Run: headless pygame with SDL's dummy video driver; simulated clock (each Clock.tick advances the game by its frame time, no real sleeping); random seed 0; keys injected as events and as key.get_pressed() state; no mouse input.
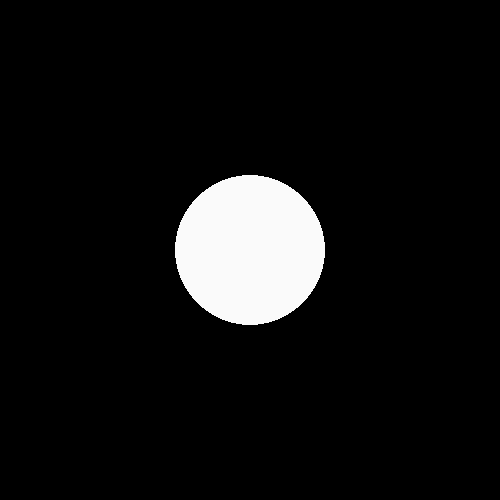
Frame 1 of 4 · flips 1–60 · no input
Frame 2 of 4 · flips 61–180 · tapped SPACE, RETURN · held RIGHT (→), D · screen unchanged from frame 1, image omitted
Frame 3 of 4 · flips 181–300 · held DOWN (↓), S · screen unchanged from frame 2, image omitted
Frame 4 of 4 · flips 301–420 · held LEFT (←), A, UP (↑), W · screen unchanged from frame 3, image omitted

The pygame program that drew these frames:

import pygame
pygame.init()
tela = pygame.display.set_mode([500, 500])
run = True
while run:
    for event in pygame.event.get():
        if event.type == pygame.QUIT:
            run = False
    tela.fill((0, 0, 0))
    pygame.draw.circle(tela, (250, 250, 250), (250, 250), 75)
    pygame.display.flip()
pygame.quit()
